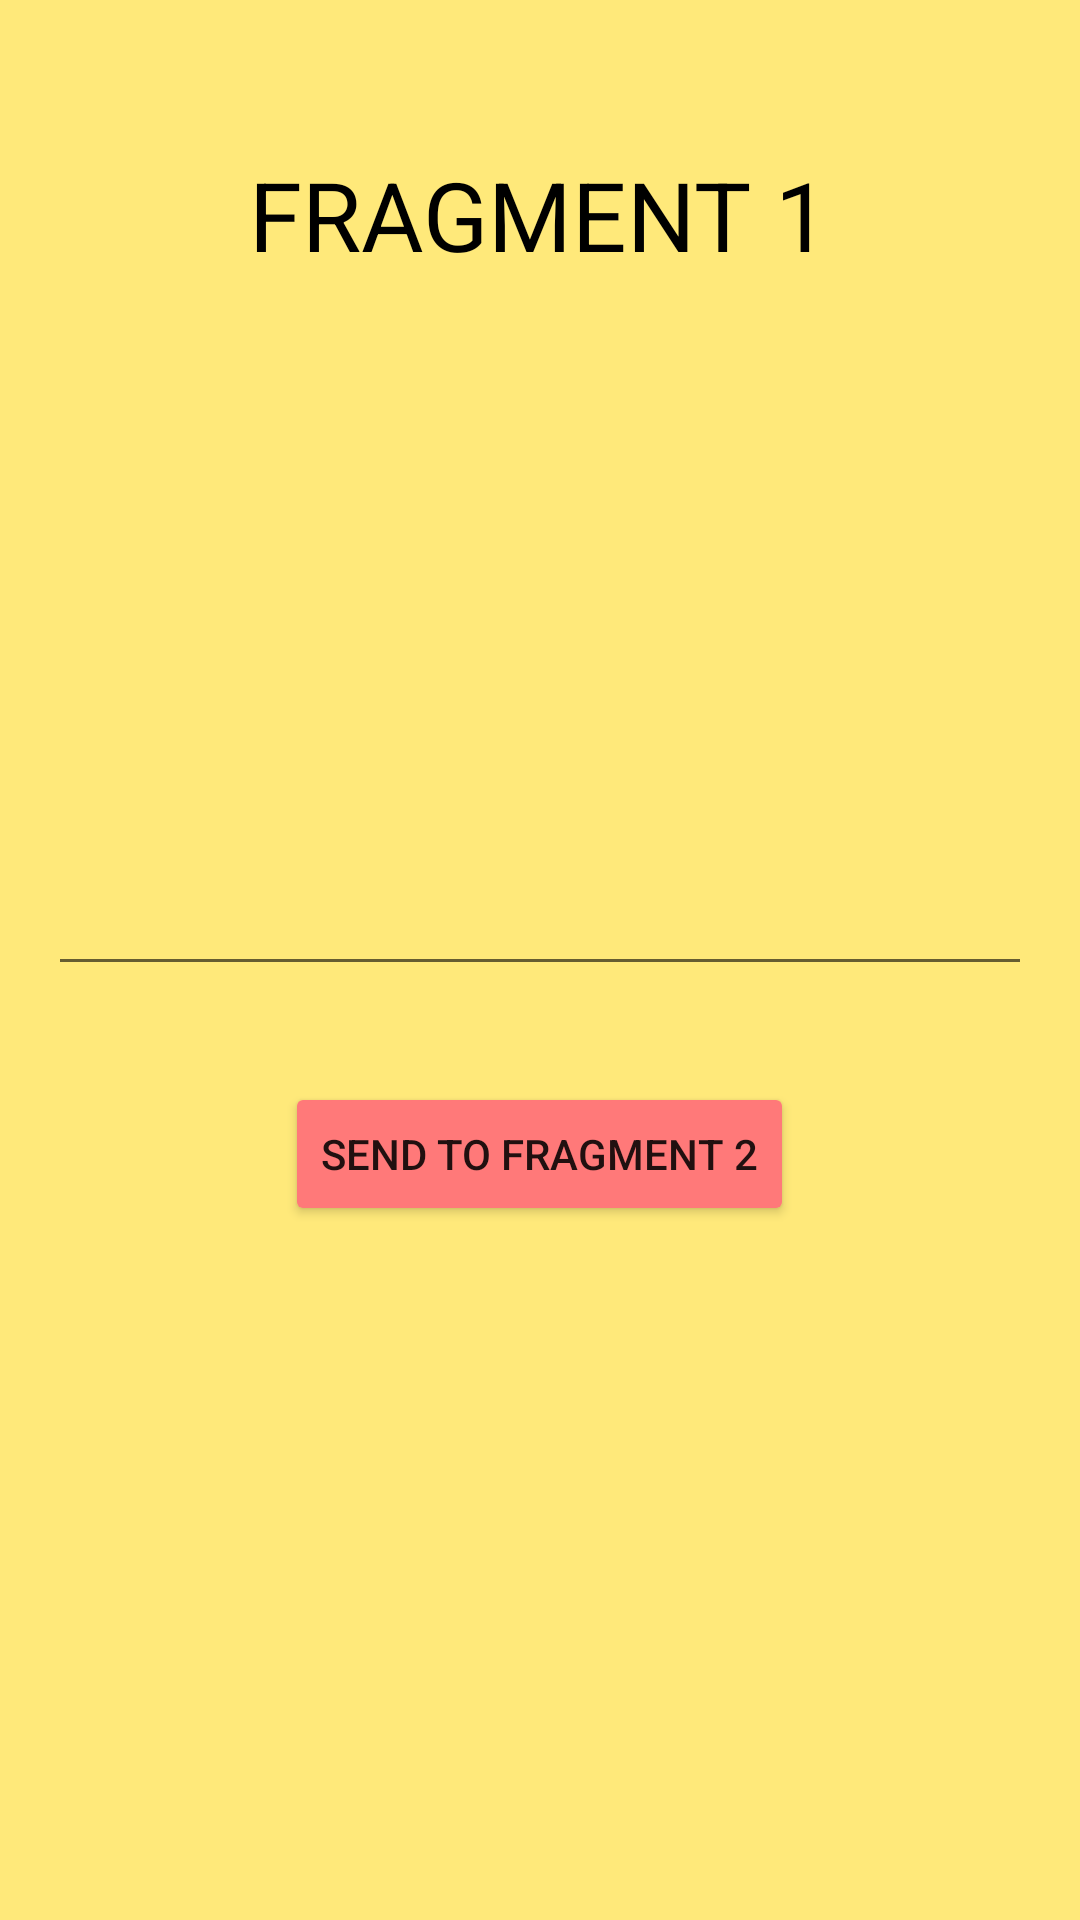

Reconstruct the res/layout file that produces this screen, plus the resources it refers to.
<!-- AndroidManifest.xml: application theme Theme.FragmentsBroadcastEtc -->
<!-- res/layout/fragment_fragment1.xml -->
<?xml version="1.0" encoding="utf-8"?>
<RelativeLayout xmlns:android="http://schemas.android.com/apk/res/android"
    xmlns:tools="http://schemas.android.com/tools"
    android:layout_width="match_parent"
    android:layout_height="match_parent"
    android:background="#FFE97A"
    tools:context=".fragment1">


    <TextView
        android:id="@+id/tv_title"
        android:layout_width="wrap_content"
        android:layout_height="wrap_content"
        android:layout_centerHorizontal="true"
        android:layout_marginTop="50dp"
        android:text="FRAGMENT 1"
        android:textColor="@android:color/black"
        android:textSize="32sp" />

    <TextView
        android:id="@+id/tv_desc_f1"
        android:layout_width="wrap_content"
        android:layout_height="wrap_content"
        android:layout_below="@+id/tv_title"
        android:layout_centerHorizontal="true"
        android:layout_marginTop="70sp"
        android:textColor="@color/black"
        android:textSize="18sp" />

    <EditText
        android:id="@+id/et_f1"
        android:layout_width="match_parent"
        android:layout_height="wrap_content"
        android:layout_below="@+id/tv_desc_f1"
        android:layout_marginStart="16dp"
        android:layout_marginTop="100dp"
        android:layout_marginEnd="16dp"

        android:textColor="#000000" />

    <Button
        android:id="@+id/btn_f1"
        android:layout_width="wrap_content"
        android:layout_height="wrap_content"
        android:layout_below="@+id/et_f1"
        android:layout_centerHorizontal="true"
        android:layout_marginTop="32dp"
        android:backgroundTint="#FF7979"
        android:text="send to fragment 2" />

</RelativeLayout>
<!-- resources referenced by this layout -->
<resources>
  <style name="Theme.FragmentsBroadcastEtc" parent="Theme.MaterialComponents.DayNight.DarkActionBar">
          
          <item name="colorPrimary">@color/purple_500</item>
          <item name="colorPrimaryVariant">@color/purple_700</item>
          <item name="colorOnPrimary">@color/white</item>
          
          <item name="colorSecondary">@color/teal_200</item>
          <item name="colorSecondaryVariant">@color/teal_700</item>
          <item name="colorOnSecondary">@color/black</item>
          
          <item name="android:statusBarColor" tools:targetApi="l">?attr/colorPrimaryVariant</item>
          
      </style>
  <!-- not gathered from this repository: default colours our renderer supplied (Android Studio template values) -->
  <color name="purple_500">#FF6200EE</color>
  <color name="purple_700">#FF3700B3</color>
  <color name="teal_200">#FF03DAC5</color>
  <color name="teal_700">#FF018786</color>
  <color name="black">#FF000000</color>
  <color name="white">#FFFFFFFF</color>
</resources>
